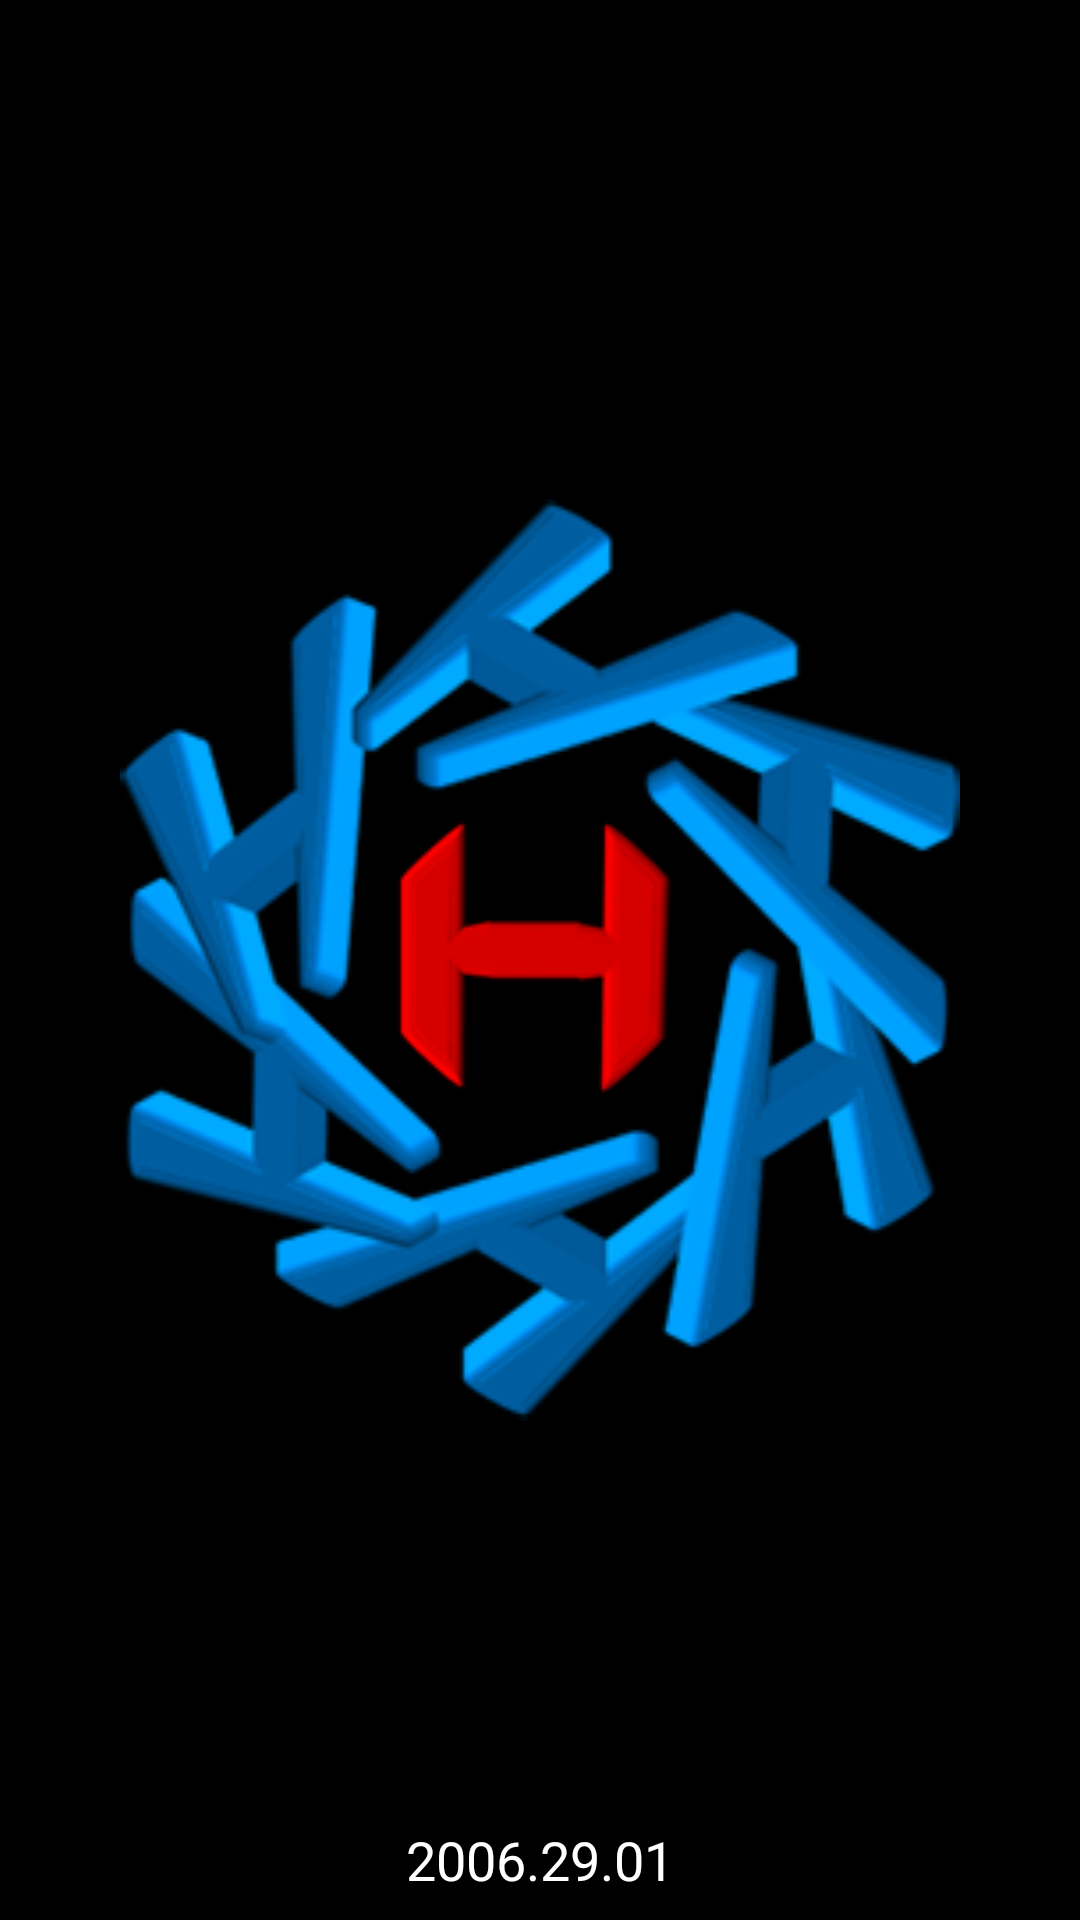

Produce the Android XML layout that renders to this screen, including the resource entries it uses.
<!-- AndroidManifest.xml: application theme AppTheme -->
<!-- res/layout/activity_splash_screen.xml -->
<?xml version="1.0" encoding="utf-8"?>
<androidx.constraintlayout.widget.ConstraintLayout xmlns:android="http://schemas.android.com/apk/res/android"
    xmlns:app="http://schemas.android.com/apk/res-auto"
    xmlns:tools="http://schemas.android.com/tools"
    android:layout_width="match_parent"
    android:layout_height="match_parent"
    android:background="@android:color/black"
    tools:context=".Splash_Screen"
    android:fitsSystemWindows="true">

    <Button
        android:id="@+id/retry"
        android:layout_width="wrap_content"
        android:layout_height="wrap_content"
        android:layout_marginStart="8dp"
        android:layout_marginEnd="8dp"
        android:background="@android:color/transparent"
        android:drawableBottom="@drawable/ic_refresh_black_24dp"
        android:text="Retry"
        android:textColor="#B61010"
        android:textSize="24sp"
        android:visibility="gone"
        app:layout_constraintBottom_toTopOf="@+id/textView2"
        app:layout_constraintEnd_toEndOf="parent"
        app:layout_constraintStart_toStartOf="parent"
        app:layout_constraintTop_toBottomOf="@+id/logo2" />

    <ImageView
        android:id="@+id/logo"
        android:layout_width="0dp"
        android:layout_height="0dp"
        android:padding="40dp"
        android:src="@drawable/hex_logo_round_cropped"
        app:layout_constraintBottom_toBottomOf="parent"
        app:layout_constraintEnd_toEndOf="parent"
        app:layout_constraintHorizontal_bias="0.0"
        app:layout_constraintStart_toStartOf="parent"
        app:layout_constraintTop_toTopOf="parent"
        app:layout_constraintVertical_bias="0.0" />

    <ImageView
        android:id="@+id/logo2"
        android:layout_width="wrap_content"
        android:layout_height="wrap_content"
        android:src="@drawable/hex_logo_h_cropped"
        android:visibility="visible"
        app:layout_constraintBottom_toBottomOf="parent"
        app:layout_constraintEnd_toEndOf="parent"
        app:layout_constraintStart_toStartOf="parent"
        app:layout_constraintTop_toTopOf="parent" />

    <TextView
        android:id="@+id/textView2"
        android:layout_width="wrap_content"
        android:layout_height="wrap_content"
        android:layout_marginStart="8dp"
        android:layout_marginEnd="8dp"
        android:layout_marginBottom="8dp"
        android:fontFamily="@font/roboto"
        android:text="@string/Version"
        android:textColor="@android:color/white"
        android:textSize="18sp"
        app:layout_constraintBottom_toBottomOf="parent"
        app:layout_constraintEnd_toEndOf="parent"
        app:layout_constraintStart_toStartOf="parent" />

    <androidx.constraintlayout.widget.ConstraintLayout
        android:id="@+id/constraintLayout2"
        android:layout_width="wrap_content"
        android:layout_height="wrap_content"
        android:layout_marginStart="8dp"
        android:layout_marginTop="8dp"
        android:layout_marginEnd="8dp"
        android:layout_marginBottom="8dp"
        app:layout_constraintBottom_toTopOf="@+id/textView2"
        app:layout_constraintEnd_toEndOf="parent"
        app:layout_constraintStart_toStartOf="parent"
        app:layout_constraintTop_toBottomOf="@+id/logo2">

        <TextView
            android:id="@+id/valid"
            android:layout_width="wrap_content"
            android:layout_height="wrap_content"
            android:layout_marginTop="8dp"
            android:layout_marginEnd="8dp"
            android:layout_marginBottom="8dp"
            android:text="Connecting to server..."
            android:textColor="#B61010"
            android:textSize="18sp"
            android:visibility="invisible"
            app:layout_constraintBottom_toBottomOf="parent"
            app:layout_constraintEnd_toEndOf="parent"
            app:layout_constraintTop_toBottomOf="@+id/logo2" />

        <ProgressBar
            android:id="@+id/progress"
            style="?android:attr/progressBarStyle"
            android:layout_width="35dp"
            android:layout_height="35dp"
            android:layout_marginEnd="4dp"
            android:visibility="invisible"
            app:layout_constraintBottom_toBottomOf="@+id/valid"
            app:layout_constraintEnd_toStartOf="@+id/valid"
            app:layout_constraintTop_toTopOf="@+id/valid" />
    </androidx.constraintlayout.widget.ConstraintLayout>

    <ImageButton
        android:id="@+id/settings"
        android:layout_width="wrap_content"
        android:layout_height="wrap_content"
        android:layout_marginTop="16dp"
        android:layout_marginEnd="16dp"
        android:background="@android:color/transparent"
        app:layout_constraintEnd_toEndOf="parent"
        app:layout_constraintTop_toTopOf="parent"
        app:srcCompat="@drawable/settings_48" />

</androidx.constraintlayout.widget.ConstraintLayout>
<!-- resources referenced by this layout -->
<resources>
  <!-- drawable hex_logo_h_cropped: png bitmap (drawable, 23126 bytes) -->
  <!-- drawable hex_logo_round_cropped: png bitmap (drawable, 69771 bytes) -->
  <!-- drawable ic_refresh_black_24dp (drawable) -->
  <vector android:height="48dp" android:viewportHeight="24.0"
      android:viewportWidth="24.0" android:width="48dp" xmlns:android="http://schemas.android.com/apk/res/android">
      <path android:fillColor="#B61010" android:pathData="M17.65,6.35C16.2,4.9 14.21,4 12,4c-4.42,0 -7.99,3.58 -7.99,8s3.57,8 7.99,8c3.73,0 6.84,-2.55 7.73,-6h-2.08c-0.82,2.33 -3.04,4 -5.65,4 -3.31,0 -6,-2.69 -6,-6s2.69,-6 6,-6c1.66,0 3.14,0.69 4.22,1.78L13,11h7V4l-2.35,2.35z"/>
  </vector>
  <string name="Version">2006.29.01</string>
  <style name="AppTheme" parent="Theme.AppCompat.Light.NoActionBar">
          
          <item name="colorPrimary">@color/colorPrimary</item>
          <item name="colorPrimaryDark">@color/colorPrimaryDark</item>
          <item name="colorAccent">@color/colorAccent</item>
          <item name="colorControlNormal">#2196F3</item>
          <item name="colorControlActivated">#009688</item>
  
          <item name="android:statusBarColor">@android:color/black</item>
  
          <item name="android:windowBackground">@android:color/black</item>
      </style>
  <color name="colorPrimary">#008577</color>
  <color name="colorPrimaryDark">#00574B</color>
  <color name="colorAccent">#D81B60</color>
</resources>
